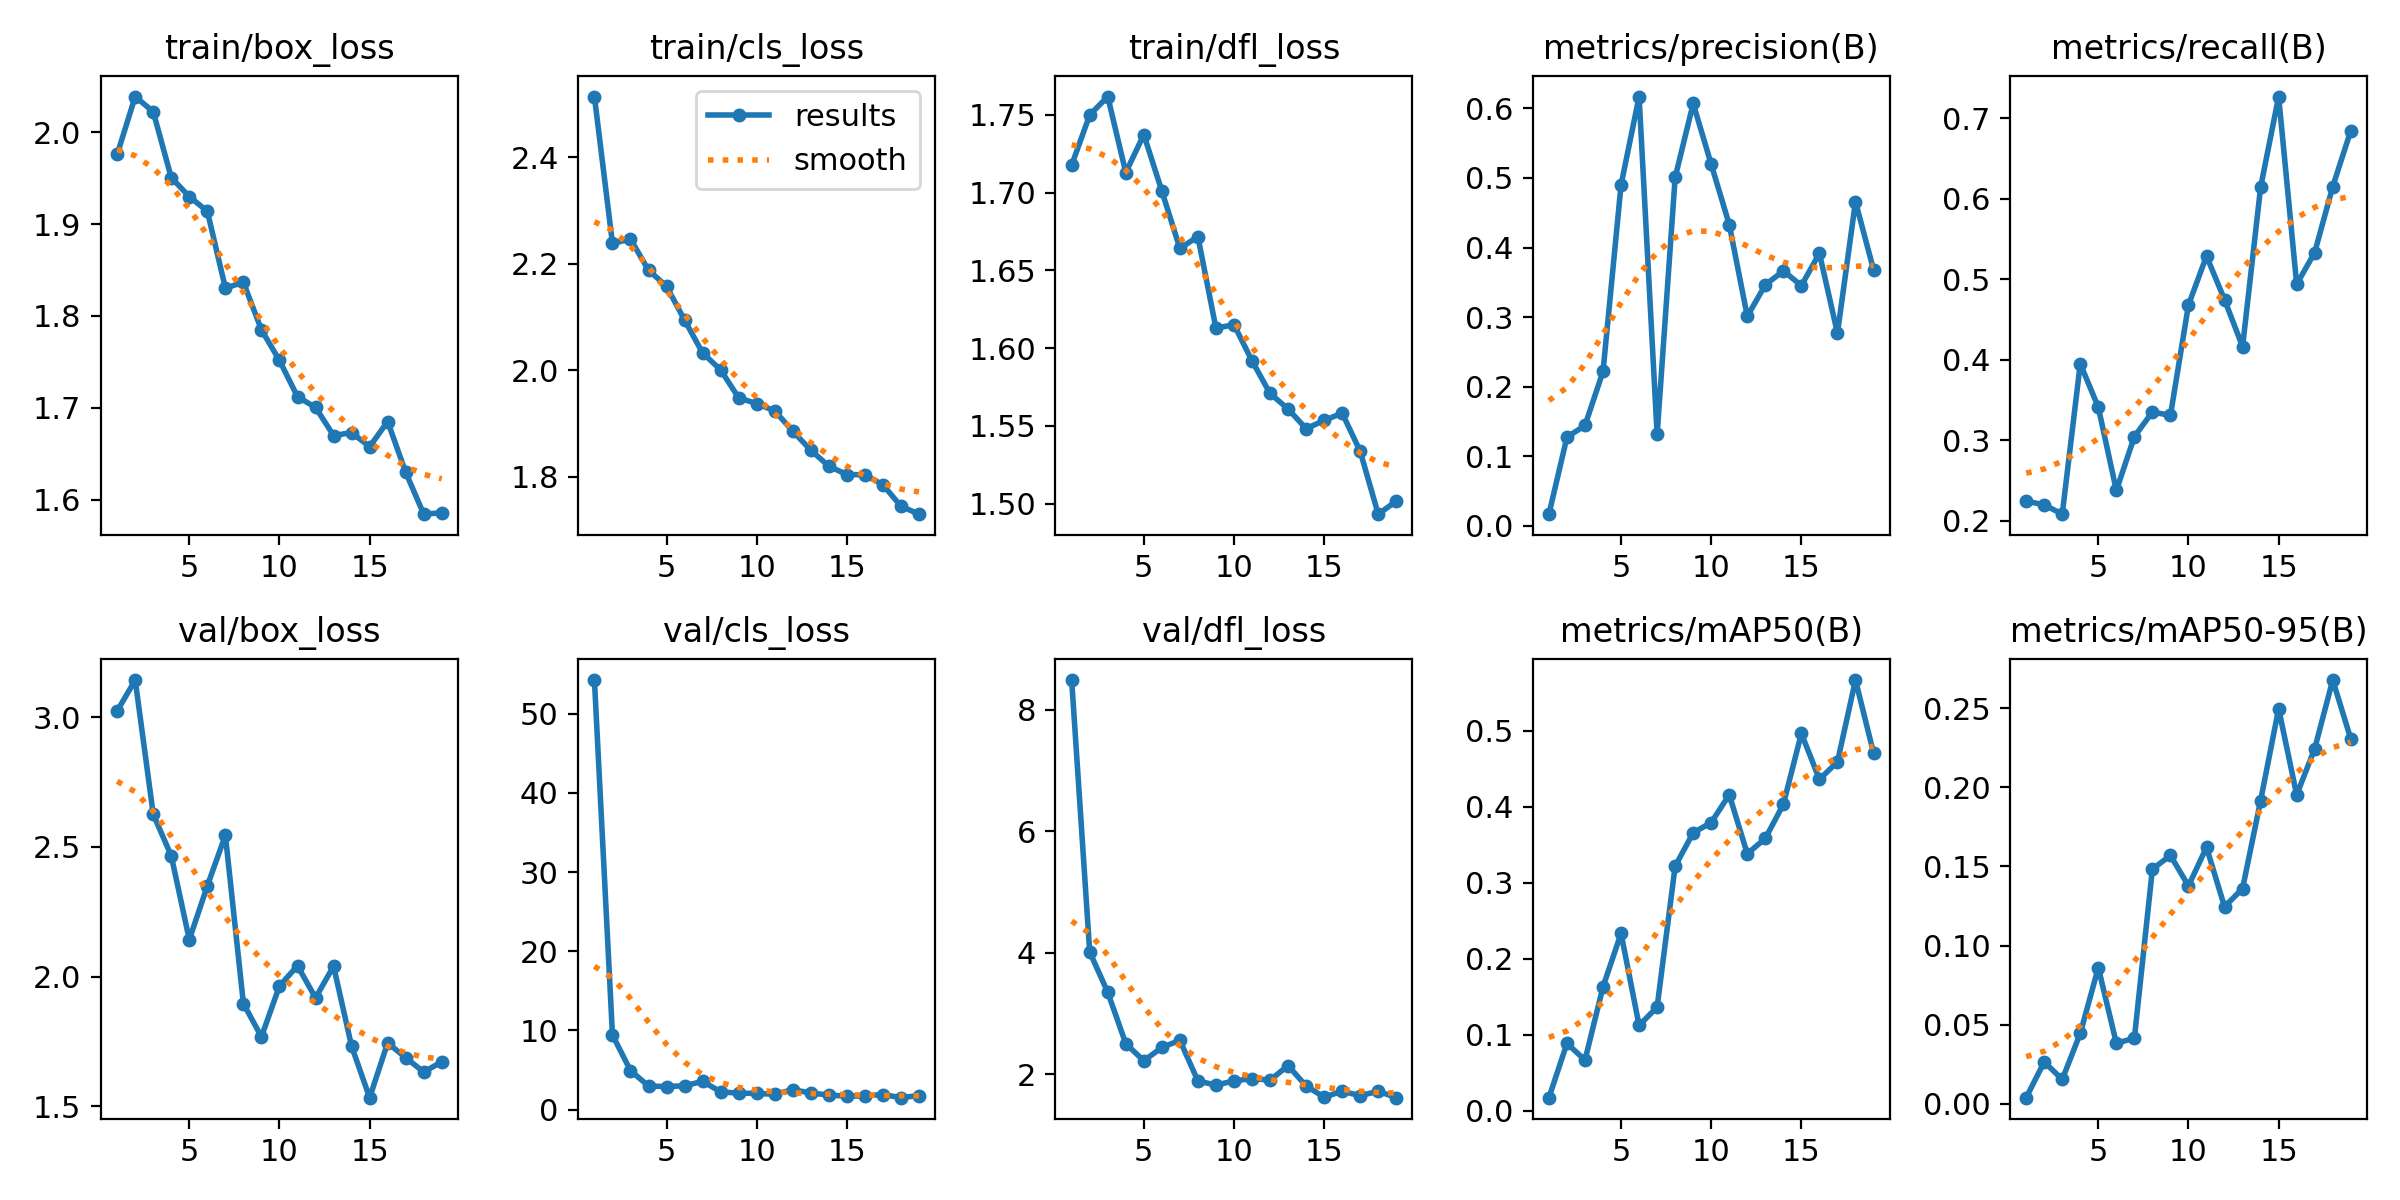

The file beside this chart, header and first rows:
epoch, time, train/box_loss, train/cls_loss, train/dfl_loss, metrics/precision(B), metrics/recall(B), metrics/mAP50(B), metrics/mAP50-95(B), val/box_loss, val/cls_loss, val/dfl_loss, lr/pg0, lr/pg1, lr/pg2
1, 12.1, 1.976, 2.515, 1.718, 0.01678, 0.2241, 0.01737, 0.00393, 3.024, 54.27, 8.488, 0.07111, 0.003977, 0.003977
2, 21.42, 2.039, 2.238, 1.75, 0.1275, 0.2196, 0.08874, 0.02651, 3.143, 9.431, 4.012, 0.04165, 0.007852, 0.007852
3, 30.76, 2.022, 2.247, 1.762, 0.1442, 0.208, 0.06681, 0.01546, 2.626, 4.922, 3.349, 0.01203, 0.01157, 0.01157
4, 39.85, 1.95, 2.188, 1.713, 0.222, 0.395, 0.1632, 0.04452, 2.466, 2.98, 2.503, 0.01138, 0.01138, 0.01138
5, 48.74, 1.93, 2.158, 1.737, 0.49, 0.3409, 0.2333, 0.08612, 2.143, 2.91, 2.221, 0.01114, 0.01114, 0.01114
6, 57.24, 1.914, 2.094, 1.701, 0.6171, 0.2374, 0.1123, 0.03831, 2.35, 3.009, 2.439, 0.0109, 0.0109, 0.0109
7, 66.26, 1.83, 2.033, 1.664, 0.1313, 0.3044, 0.1365, 0.0415, 2.545, 3.562, 2.558, 0.01066, 0.01066, 0.01066
8, 75.44, 1.837, 2.001, 1.672, 0.5008, 0.335, 0.3217, 0.1483, 1.896, 2.25, 1.888, 0.01042, 0.01042, 0.01042
9, 84.6, 1.785, 1.948, 1.613, 0.6071, 0.3308, 0.3656, 0.1569, 1.768, 2.064, 1.821, 0.01018, 0.01018, 0.01018
10, 93.43, 1.752, 1.937, 1.615, 0.5196, 0.4681, 0.379, 0.1377, 1.964, 2.052, 1.889, 0.009944, 0.009944, 0.009944
11, 102.5, 1.712, 1.924, 1.592, 0.4331, 0.5288, 0.4157, 0.162, 2.042, 1.921, 1.928, 0.009704, 0.009704, 0.009704
12, 111.6, 1.7, 1.885, 1.571, 0.3012, 0.4746, 0.3381, 0.1245, 1.918, 2.527, 1.901, 0.009465, 0.009465, 0.009465
13, 120.5, 1.67, 1.85, 1.561, 0.3464, 0.4163, 0.3582, 0.136, 2.04, 2.085, 2.142, 0.009225, 0.009225, 0.009225
14, 129.4, 1.673, 1.82, 1.548, 0.3665, 0.6143, 0.4031, 0.1916, 1.732, 1.842, 1.806, 0.008985, 0.008985, 0.008985
15, 138.6, 1.658, 1.804, 1.554, 0.3453, 0.7272, 0.4963, 0.2496, 1.534, 1.686, 1.622, 0.008746, 0.008746, 0.008746
16, 147.4, 1.685, 1.804, 1.558, 0.3917, 0.4938, 0.4359, 0.1952, 1.745, 1.723, 1.719, 0.008506, 0.008506, 0.008506
17, 156.4, 1.63, 1.784, 1.534, 0.277, 0.5333, 0.4588, 0.2244, 1.688, 1.902, 1.646, 0.008267, 0.008267, 0.008267
18, 164.9, 1.584, 1.744, 1.493, 0.466, 0.6152, 0.5664, 0.2677, 1.633, 1.504, 1.719, 0.008027, 0.008027, 0.008027
19, 174.4, 1.586, 1.729, 1.502, 0.3682, 0.6846, 0.4706, 0.2306, 1.672, 1.773, 1.613, 0.007788, 0.007788, 0.007788
